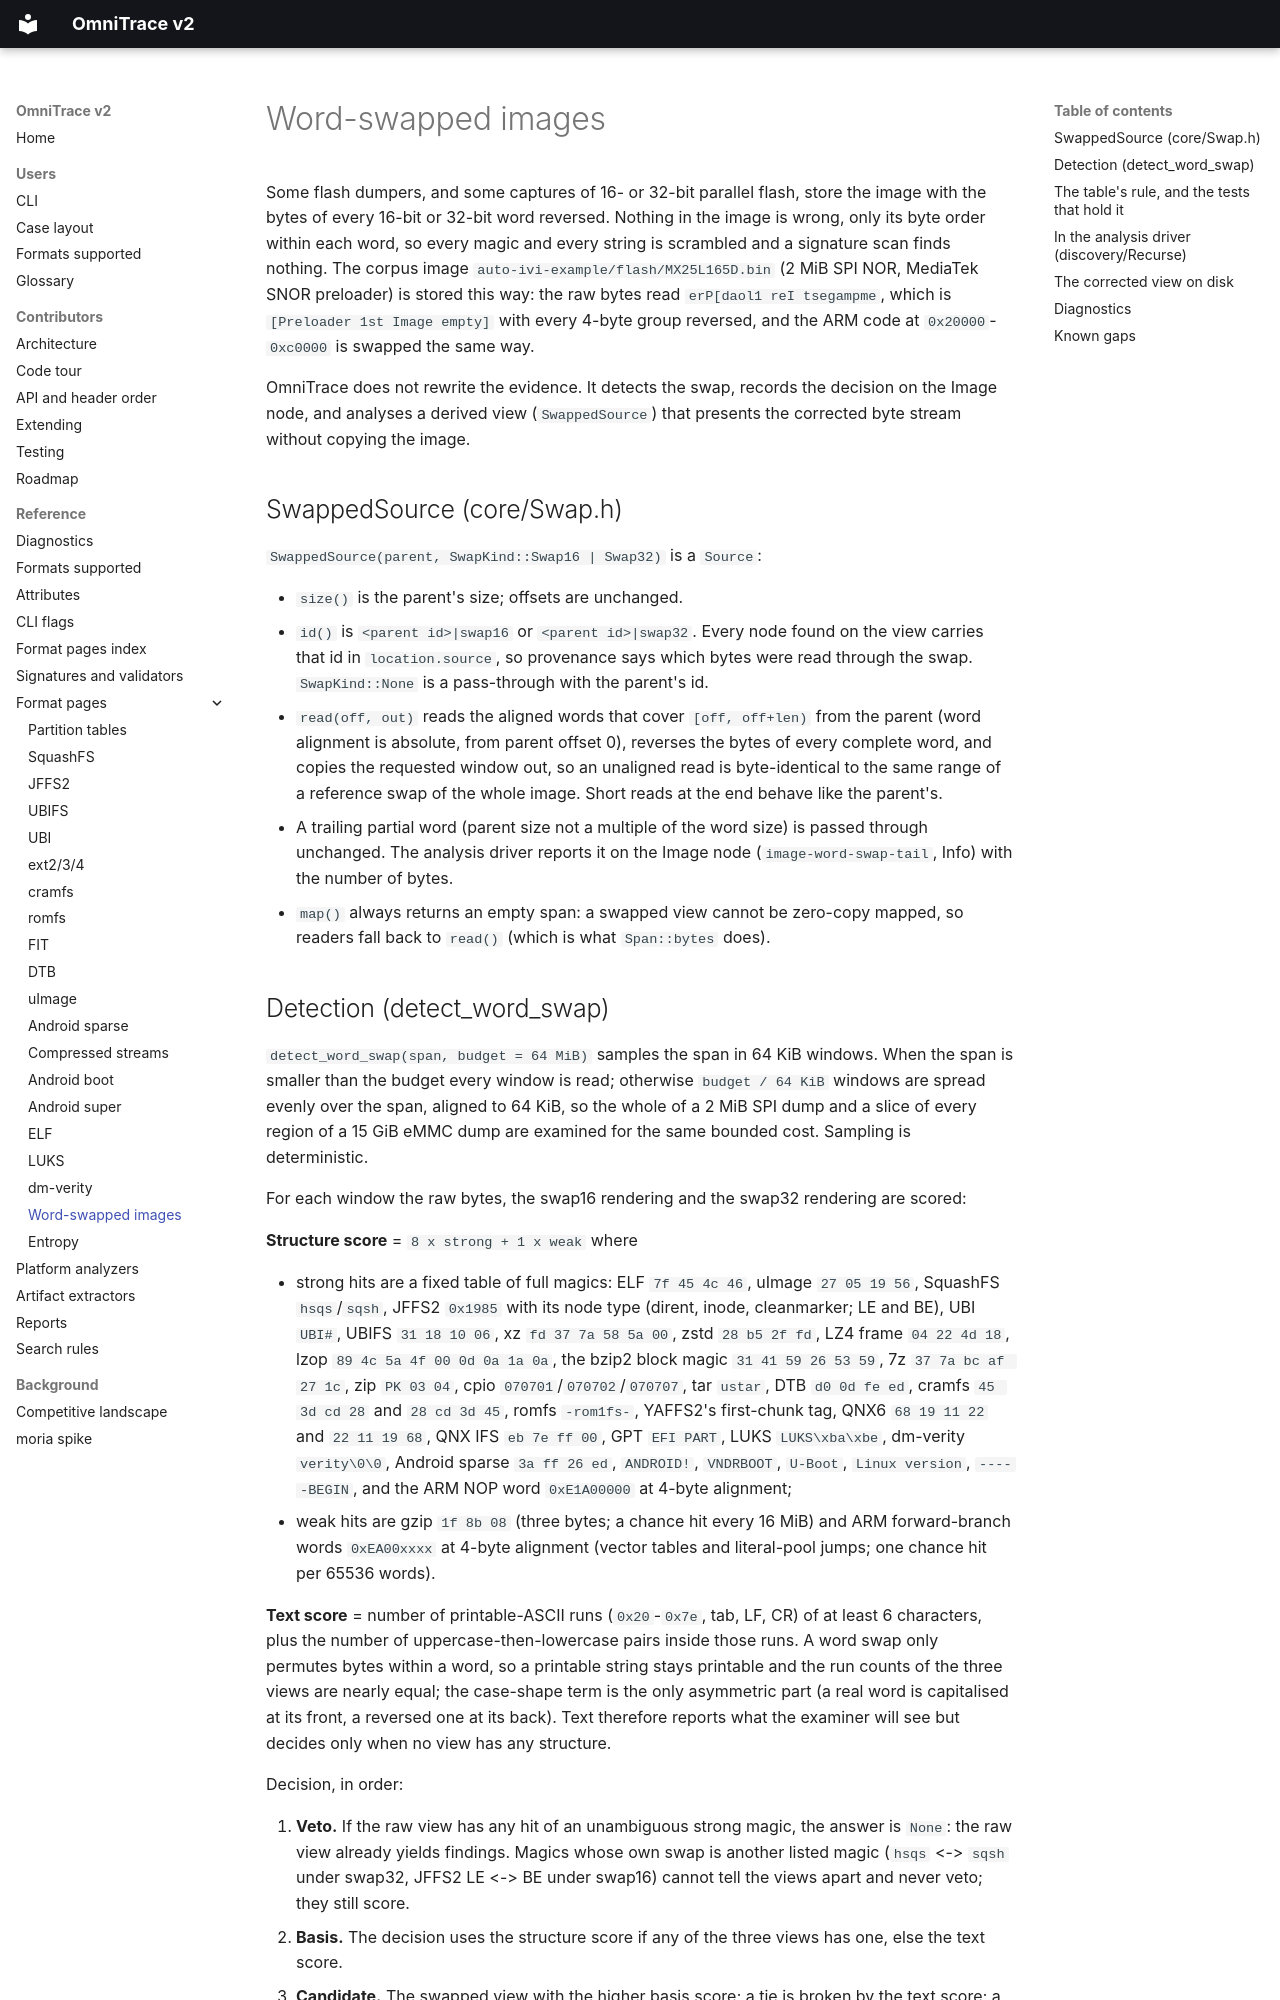

repository: wrongbaud/omnitrace · page: formats/word-swap/index.html · generator: mkdocs

# Word-swapped images

Some flash dumpers, and some captures of 16- or 32-bit parallel flash, store
the image with the bytes of every 16-bit or 32-bit word reversed. Nothing in
the image is wrong, only its byte order within each word, so every magic and
every string is scrambled and a signature scan finds nothing. The corpus image
`auto-ivi-example/flash/MX25L165D.bin` (2 MiB SPI NOR, MediaTek SNOR
preloader) is stored this way: the raw bytes read `erP[daol1 reI tsegampme`,
which is `[Preloader 1st Image empty]` with every 4-byte group reversed, and
the ARM code at `0x20000`-`0xc0000` is swapped the same way.

OmniTrace does not rewrite the evidence. It detects the swap, records the
decision on the Image node, and analyses a derived view (`SwappedSource`) that
presents the corrected byte stream without copying the image.

## SwappedSource (core/Swap.h)

`SwappedSource(parent, SwapKind::Swap16 | Swap32)` is a `Source`:

- `size()` is the parent's size; offsets are unchanged.
- `id()` is `<parent id>|swap16` or `<parent id>|swap32`. Every node found on
  the view carries that id in `location.source`, so provenance says which
  bytes were read through the swap. `SwapKind::None` is a pass-through with
  the parent's id.
- `read(off, out)` reads the aligned words that cover `[off, off+len)` from
  the parent (word alignment is absolute, from parent offset 0), reverses the
  bytes of every complete word, and copies the requested window out, so an
  unaligned read is byte-identical to the same range of a reference swap of the
  whole image. Short reads at the end behave like the parent's.
- A trailing partial word (parent size not a multiple of the word size) is
  passed through unchanged. The analysis driver reports it on the Image node
  (`image-word-swap-tail`, Info) with the number of bytes.
- `map()` always returns an empty span: a swapped view cannot be zero-copy
  mapped, so readers fall back to `read()` (which is what `Span::bytes` does).
